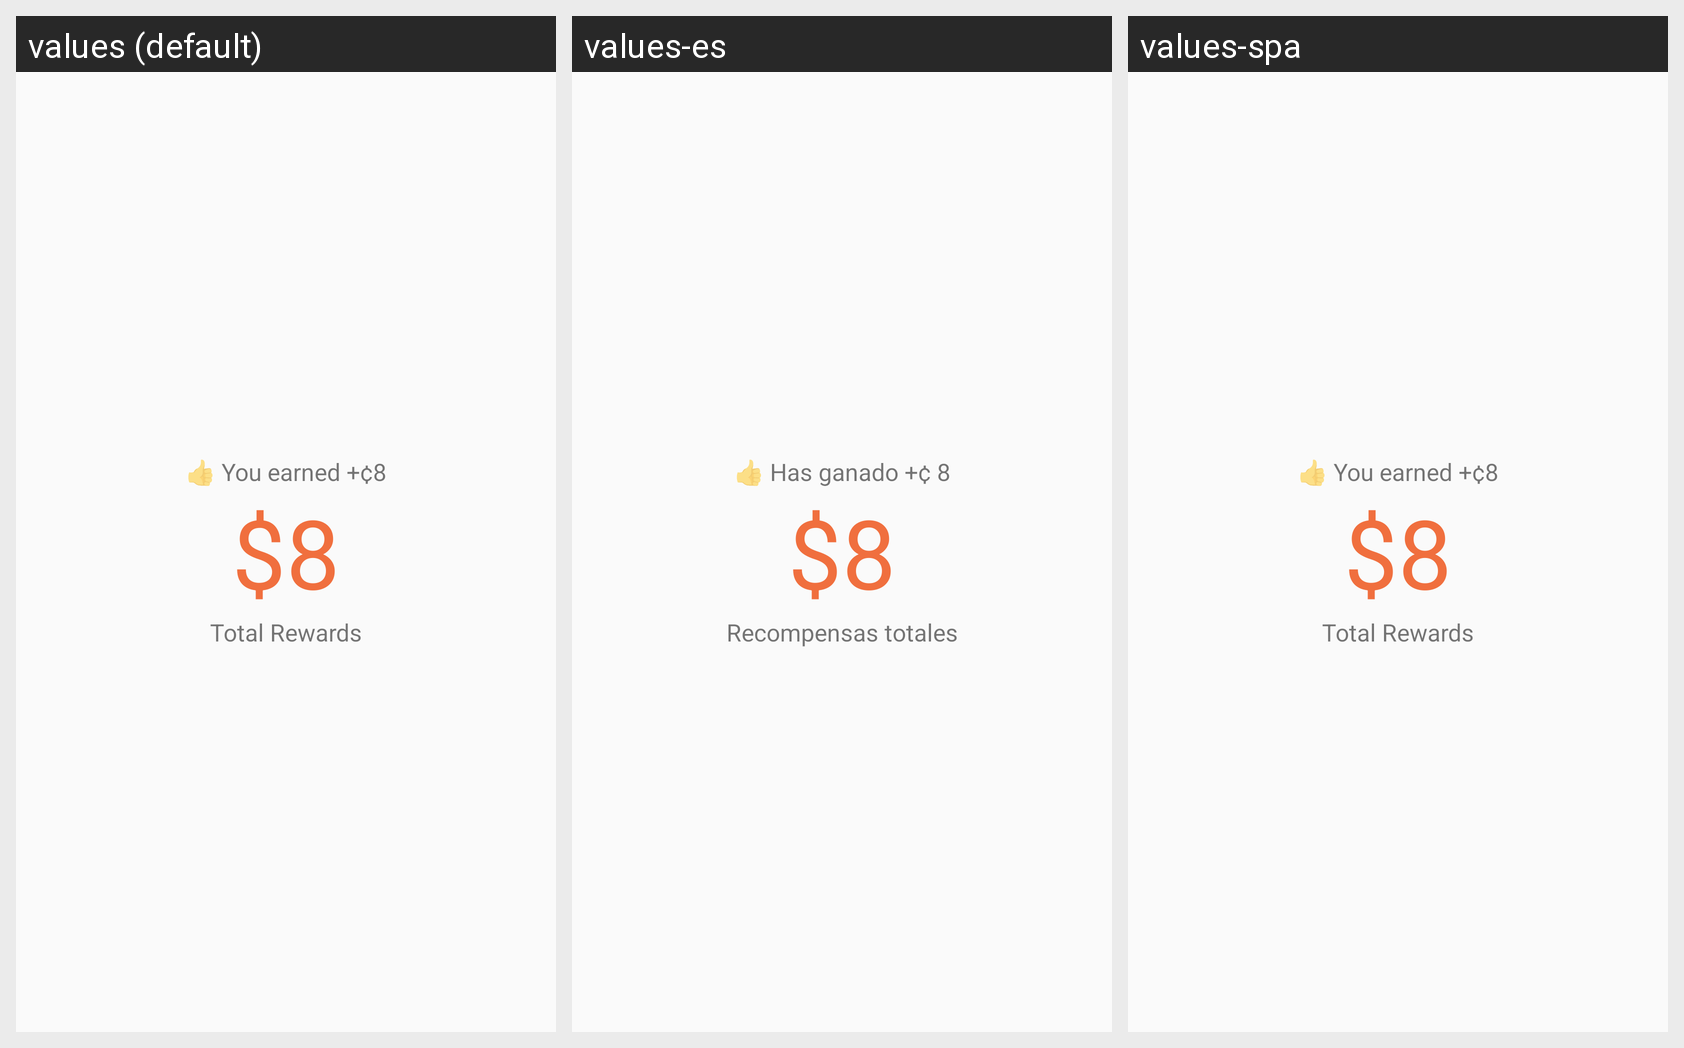

Here is an Android app screen in its default locale and in the app's own translations. Write out the translated-string differences for the strings that appear on this screen.
Android screen res/layout/activity_form_completed.xml rendered under 3 locales, left to right: values (default), values-es, values-spa. Device: Nexus 5 (rendered at 1080×1920; each locale shown at half size, 540×960, under a caption strip naming it); theme AppTheme.
Strings drawn on this screen, with the default value and each locale's value (text and hints the layout hard-codes, and strings that could not be matched under every locale, appear in the picture but are not listed):

youEarned
  values: 👍 You earned +¢8
  values-es: 👍 Has ganado +¢ 8
  values-spa: 👍 You earned +¢8  [not translated; the default value is used]

totalRewards
  values: Total Rewards
  values-es: Recompensas totales
  values-spa: Total Rewards  [not translated; the default value is used]
